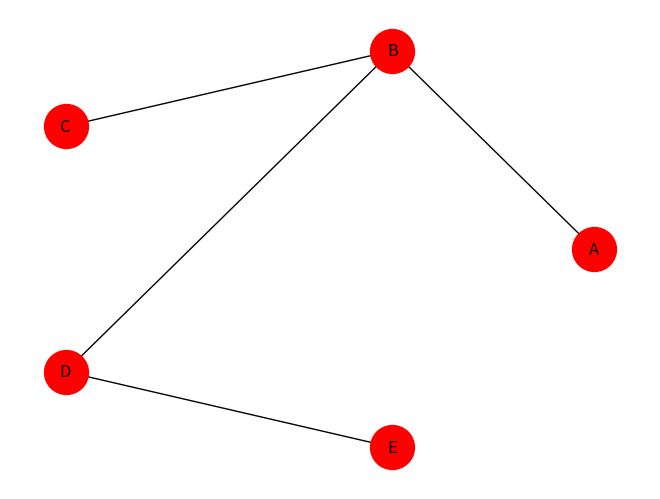

Python code for this plot:
#!/usr/bin/env python
# coding: utf-8

# In[6]:


import networkx as nx
import matplotlib.pyplot as plt

graph = nx.Graph()

def add_edge(f_item, s_item, graph=None):
    graph.add_edge(f_item, s_item)
    graph.add_edge(s_item, f_item) 

add_edge('A', 'B', graph=graph)
add_edge('B', 'C', graph=graph)
add_edge('B', 'D', graph=graph)
add_edge('D', 'E', graph=graph)

nx.draw_circular(graph,
         node_color='red',
         node_size=1000,
         with_labels=True)


# In[ ]:
